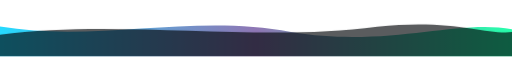
t = 0.00 s
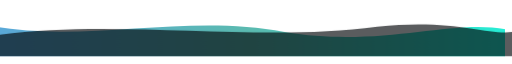
t = 1.33 s
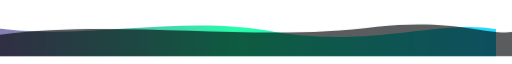
t = 2.67 s
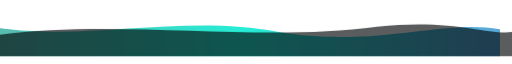
t = 4.00 s
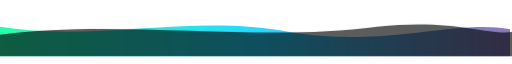
t = 5.33 s
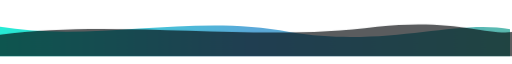
t = 6.67 s

The animated SVG that drew these frames (rendered in a browser with its animation timeline set to each time). Animation: 3 SMIL elements (animate=3), 1 CSS @keyframes rule; one cycle of 8.00 s, repeats indefinitely.

<svg xmlns="http://www.w3.org/2000/svg" viewBox="0 0 950 90" width="100%" height="90">
  <defs>
    <linearGradient id="footer-grad" x1="0%" y1="0%" x2="100%" y2="0%">
      <stop offset="0%" stop-color="#00d4ff">
        <animate attributeName="stop-color" values="#00d4ff;#7b5ea7;#00ff9d;#00d4ff" dur="8s" repeatCount="indefinite" />
      </stop>
      <stop offset="50%" stop-color="#7b5ea7">
        <animate attributeName="stop-color" values="#7b5ea7;#00ff9d;#00d4ff;#7b5ea7" dur="8s" repeatCount="indefinite" />
      </stop>
      <stop offset="100%" stop-color="#00ff9d">
        <animate attributeName="stop-color" values="#00ff9d;#00d4ff;#7b5ea7;#00ff9d" dur="8s" repeatCount="indefinite" />
      </stop>
    </linearGradient>
    <style>
      @keyframes wave-flow {
        0% { transform: translateX(0); }
        50% { transform: translateX(-30px); }
        100% { transform: translateX(0); }
      }
      .wave-layer { animation: wave-flow 6s ease-in-out infinite; }
    </style>
  </defs>

  <rect x="0" y="0" width="950" height="90" fill="#020608" opacity="0" />
  
  <!-- Flowing Gradient Wave Layer -->
  <path class="wave-layer" d="M 0 35 C 180 65, 360 10, 540 45 C 720 75, 850 20, 950 40 L 950 90 L 0 90 Z" fill="url(#footer-grad)" opacity="0.85" />
  
  <!-- Deep Obsidian Contrast Wave Layer -->
  <path d="M 0 50 C 220 20, 480 65, 700 35 C 840 20, 900 50, 950 45 L 950 90 L 0 90 Z" fill="#020608" opacity="0.65" />
</svg>
